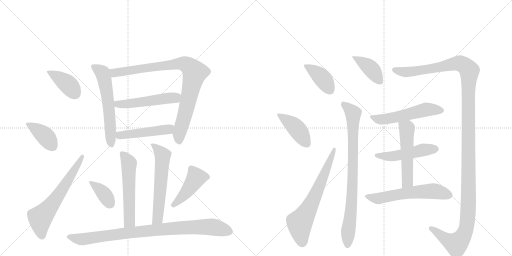
t = 0.00 s
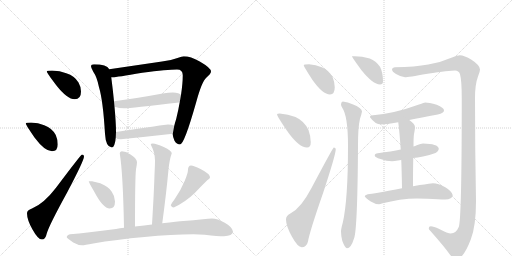
t = 3.22 s
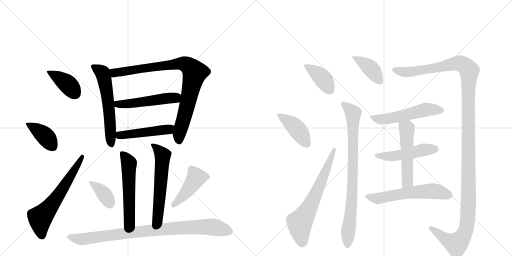
t = 6.45 s
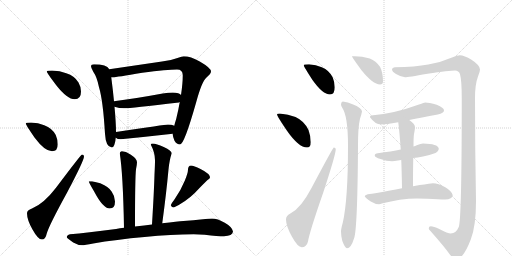
t = 9.67 s
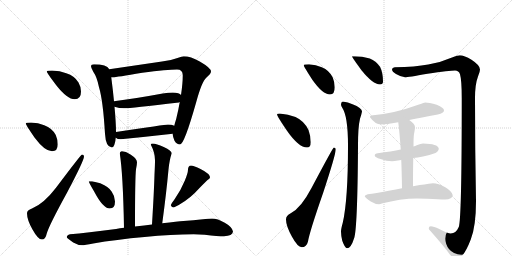
t = 12.89 s
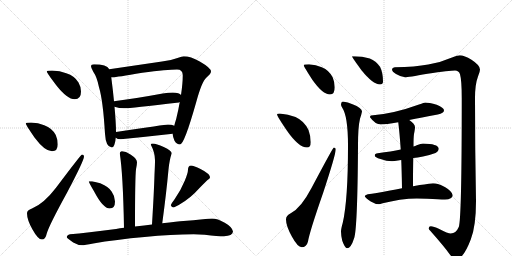
t = 16.11 s

The animated SVG that drew these frames (rendered in a browser with its animation timeline set to each time). Animation: 22 CSS @keyframes rules; one cycle of 16.11 s.

<svg version="1.1" viewBox="0 0 2048 1024" xmlns="http://www.w3.org/2000/svg">
  <g stroke="lightgray" stroke-dasharray="1,1" stroke-width="1" transform="scale(4, 4)">
    <line x1="0" y1="0" x2="256" y2="256"></line>
    <line x1="256" y1="0" x2="0" y2="256"></line>
    <line x1="128" y1="0" x2="128" y2="256"></line>
    <line x1="0" y1="128" x2="256" y2="128"></line>
    <line x1="256" y1="0" x2="512" y2="256"></line>
    <line x1="512" y1="0" x2="256" y2="256"></line>
    <line x1="384" y1="0" x2="384" y2="256"></line>
    <line x1="256" y1="128" x2="512" y2="128"></line>
  </g>
<g transform="scale(1, -1) translate(0, -850)">
   <style type="text/css">
    @keyframes keyframes0 {
      from {
       stroke: black;
       stroke-dashoffset: 399;
       stroke-width: 128;
       }
       56% {
       animation-timing-function: step-end;
       stroke: black;
       stroke-dashoffset: 0;
       stroke-width: 128;
       }
       to {
       stroke: black;
       stroke-width: 1024;
       }
       }
       #make-me-a-hanzi-animation-0 {
         animation: keyframes0 0.574707s both;
         animation-delay: 0.000000s;
         animation-timing-function: linear;
       }
    @keyframes keyframes1 {
      from {
       stroke: black;
       stroke-dashoffset: 395;
       stroke-width: 128;
       }
       56% {
       animation-timing-function: step-end;
       stroke: black;
       stroke-dashoffset: 0;
       stroke-width: 128;
       }
       to {
       stroke: black;
       stroke-width: 1024;
       }
       }
       #make-me-a-hanzi-animation-1 {
         animation: keyframes1 0.571452s both;
         animation-delay: 0.574707s;
         animation-timing-function: linear;
       }
    @keyframes keyframes2 {
      from {
       stroke: black;
       stroke-dashoffset: 629;
       stroke-width: 128;
       }
       67% {
       animation-timing-function: step-end;
       stroke: black;
       stroke-dashoffset: 0;
       stroke-width: 128;
       }
       to {
       stroke: black;
       stroke-width: 1024;
       }
       }
       #make-me-a-hanzi-animation-2 {
         animation: keyframes2 0.761882s both;
         animation-delay: 1.146159s;
         animation-timing-function: linear;
       }
    @keyframes keyframes3 {
      from {
       stroke: black;
       stroke-dashoffset: 590;
       stroke-width: 128;
       }
       66% {
       animation-timing-function: step-end;
       stroke: black;
       stroke-dashoffset: 0;
       stroke-width: 128;
       }
       to {
       stroke: black;
       stroke-width: 1024;
       }
       }
       #make-me-a-hanzi-animation-3 {
         animation: keyframes3 0.730143s both;
         animation-delay: 1.908040s;
         animation-timing-function: linear;
       }
    @keyframes keyframes4 {
      from {
       stroke: black;
       stroke-dashoffset: 895;
       stroke-width: 128;
       }
       74% {
       animation-timing-function: step-end;
       stroke: black;
       stroke-dashoffset: 0;
       stroke-width: 128;
       }
       to {
       stroke: black;
       stroke-width: 1024;
       }
       }
       #make-me-a-hanzi-animation-4 {
         animation: keyframes4 0.978353s both;
         animation-delay: 2.638184s;
         animation-timing-function: linear;
       }
    @keyframes keyframes5 {
      from {
       stroke: black;
       stroke-dashoffset: 512;
       stroke-width: 128;
       }
       63% {
       animation-timing-function: step-end;
       stroke: black;
       stroke-dashoffset: 0;
       stroke-width: 128;
       }
       to {
       stroke: black;
       stroke-width: 1024;
       }
       }
       #make-me-a-hanzi-animation-5 {
         animation: keyframes5 0.666667s both;
         animation-delay: 3.616536s;
         animation-timing-function: linear;
       }
    @keyframes keyframes6 {
      from {
       stroke: black;
       stroke-dashoffset: 480;
       stroke-width: 128;
       }
       61% {
       animation-timing-function: step-end;
       stroke: black;
       stroke-dashoffset: 0;
       stroke-width: 128;
       }
       to {
       stroke: black;
       stroke-width: 1024;
       }
       }
       #make-me-a-hanzi-animation-6 {
         animation: keyframes6 0.640625s both;
         animation-delay: 4.283203s;
         animation-timing-function: linear;
       }
    @keyframes keyframes7 {
      from {
       stroke: black;
       stroke-dashoffset: 555;
       stroke-width: 128;
       }
       64% {
       animation-timing-function: step-end;
       stroke: black;
       stroke-dashoffset: 0;
       stroke-width: 128;
       }
       to {
       stroke: black;
       stroke-width: 1024;
       }
       }
       #make-me-a-hanzi-animation-7 {
         animation: keyframes7 0.701660s both;
         animation-delay: 4.923828s;
         animation-timing-function: linear;
       }
    @keyframes keyframes8 {
      from {
       stroke: black;
       stroke-dashoffset: 588;
       stroke-width: 128;
       }
       66% {
       animation-timing-function: step-end;
       stroke: black;
       stroke-dashoffset: 0;
       stroke-width: 128;
       }
       to {
       stroke: black;
       stroke-width: 1024;
       }
       }
       #make-me-a-hanzi-animation-8 {
         animation: keyframes8 0.728516s both;
         animation-delay: 5.625488s;
         animation-timing-function: linear;
       }
    @keyframes keyframes9 {
      from {
       stroke: black;
       stroke-dashoffset: 376;
       stroke-width: 128;
       }
       55% {
       animation-timing-function: step-end;
       stroke: black;
       stroke-dashoffset: 0;
       stroke-width: 128;
       }
       to {
       stroke: black;
       stroke-width: 1024;
       }
       }
       #make-me-a-hanzi-animation-9 {
         animation: keyframes9 0.555990s both;
         animation-delay: 6.354004s;
         animation-timing-function: linear;
       }
    @keyframes keyframes10 {
      from {
       stroke: black;
       stroke-dashoffset: 443;
       stroke-width: 128;
       }
       59% {
       animation-timing-function: step-end;
       stroke: black;
       stroke-dashoffset: 0;
       stroke-width: 128;
       }
       to {
       stroke: black;
       stroke-width: 1024;
       }
       }
       #make-me-a-hanzi-animation-10 {
         animation: keyframes10 0.610514s both;
         animation-delay: 6.909993s;
         animation-timing-function: linear;
       }
    @keyframes keyframes11 {
      from {
       stroke: black;
       stroke-dashoffset: 908;
       stroke-width: 128;
       }
       75% {
       animation-timing-function: step-end;
       stroke: black;
       stroke-dashoffset: 0;
       stroke-width: 128;
       }
       to {
       stroke: black;
       stroke-width: 1024;
       }
       }
       #make-me-a-hanzi-animation-11 {
         animation: keyframes11 0.988932s both;
         animation-delay: 7.520508s;
         animation-timing-function: linear;
       }
    @keyframes keyframes12 {
      from {
       stroke: black;
       stroke-dashoffset: 401;
       stroke-width: 128;
       }
       57% {
       animation-timing-function: step-end;
       stroke: black;
       stroke-dashoffset: 0;
       stroke-width: 128;
       }
       to {
       stroke: black;
       stroke-width: 1024;
       }
       }
       #make-me-a-hanzi-animation-12 {
         animation: keyframes12 0.576335s both;
         animation-delay: 8.509440s;
         animation-timing-function: linear;
       }
    @keyframes keyframes13 {
      from {
       stroke: black;
       stroke-dashoffset: 420;
       stroke-width: 128;
       }
       58% {
       animation-timing-function: step-end;
       stroke: black;
       stroke-dashoffset: 0;
       stroke-width: 128;
       }
       to {
       stroke: black;
       stroke-width: 1024;
       }
       }
       #make-me-a-hanzi-animation-13 {
         animation: keyframes13 0.591797s both;
         animation-delay: 9.085775s;
         animation-timing-function: linear;
       }
    @keyframes keyframes14 {
      from {
       stroke: black;
       stroke-dashoffset: 664;
       stroke-width: 128;
       }
       68% {
       animation-timing-function: step-end;
       stroke: black;
       stroke-dashoffset: 0;
       stroke-width: 128;
       }
       to {
       stroke: black;
       stroke-width: 1024;
       }
       }
       #make-me-a-hanzi-animation-14 {
         animation: keyframes14 0.790365s both;
         animation-delay: 9.677572s;
         animation-timing-function: linear;
       }
    @keyframes keyframes15 {
      from {
       stroke: black;
       stroke-dashoffset: 403;
       stroke-width: 128;
       }
       57% {
       animation-timing-function: step-end;
       stroke: black;
       stroke-dashoffset: 0;
       stroke-width: 128;
       }
       to {
       stroke: black;
       stroke-width: 1024;
       }
       }
       #make-me-a-hanzi-animation-15 {
         animation: keyframes15 0.577962s both;
         animation-delay: 10.467936s;
         animation-timing-function: linear;
       }
    @keyframes keyframes16 {
      from {
       stroke: black;
       stroke-dashoffset: 839;
       stroke-width: 128;
       }
       73% {
       animation-timing-function: step-end;
       stroke: black;
       stroke-dashoffset: 0;
       stroke-width: 128;
       }
       to {
       stroke: black;
       stroke-width: 1024;
       }
       }
       #make-me-a-hanzi-animation-16 {
         animation: keyframes16 0.932780s both;
         animation-delay: 11.045898s;
         animation-timing-function: linear;
       }
    @keyframes keyframes17 {
      from {
       stroke: black;
       stroke-dashoffset: 1396;
       stroke-width: 128;
       }
       82% {
       animation-timing-function: step-end;
       stroke: black;
       stroke-dashoffset: 0;
       stroke-width: 128;
       }
       to {
       stroke: black;
       stroke-width: 1024;
       }
       }
       #make-me-a-hanzi-animation-17 {
         animation: keyframes17 1.386068s both;
         animation-delay: 11.978678s;
         animation-timing-function: linear;
       }
    @keyframes keyframes18 {
      from {
       stroke: black;
       stroke-dashoffset: 536;
       stroke-width: 128;
       }
       64% {
       animation-timing-function: step-end;
       stroke: black;
       stroke-dashoffset: 0;
       stroke-width: 128;
       }
       to {
       stroke: black;
       stroke-width: 1024;
       }
       }
       #make-me-a-hanzi-animation-18 {
         animation: keyframes18 0.686198s both;
         animation-delay: 13.364746s;
         animation-timing-function: linear;
       }
    @keyframes keyframes19 {
      from {
       stroke: black;
       stroke-dashoffset: 494;
       stroke-width: 128;
       }
       62% {
       animation-timing-function: step-end;
       stroke: black;
       stroke-dashoffset: 0;
       stroke-width: 128;
       }
       to {
       stroke: black;
       stroke-width: 1024;
       }
       }
       #make-me-a-hanzi-animation-19 {
         animation: keyframes19 0.652018s both;
         animation-delay: 14.050944s;
         animation-timing-function: linear;
       }
    @keyframes keyframes20 {
      from {
       stroke: black;
       stroke-dashoffset: 526;
       stroke-width: 128;
       }
       63% {
       animation-timing-function: step-end;
       stroke: black;
       stroke-dashoffset: 0;
       stroke-width: 128;
       }
       to {
       stroke: black;
       stroke-width: 1024;
       }
       }
       #make-me-a-hanzi-animation-20 {
         animation: keyframes20 0.678060s both;
         animation-delay: 14.702962s;
         animation-timing-function: linear;
       }
    @keyframes keyframes21 {
      from {
       stroke: black;
       stroke-dashoffset: 592;
       stroke-width: 128;
       }
       66% {
       animation-timing-function: step-end;
       stroke: black;
       stroke-dashoffset: 0;
       stroke-width: 128;
       }
       to {
       stroke: black;
       stroke-width: 1024;
       }
       }
       #make-me-a-hanzi-animation-21 {
         animation: keyframes21 0.731771s both;
         animation-delay: 15.381022s;
         animation-timing-function: linear;
       }
</style>
<path d="M 208 568 Q 187 568 187 564 Q 187 559 225 509 Q 269 453 299 453 Q 324 453 324 484 Q 324 503 314 520 Q 299 546 265 557 Q 240 567 208 568 Z" fill="lightgray"></path> 
<path d="M 124 360 Q 103 360 103 356 Q 103 351 138 300 Q 179 245 208 245 Q 231 245 231 272 Q 231 292 223 310 Q 209 337 177 349 Q 153 359 124 360 Z" fill="lightgray"></path> 
<path d="M 328 232 Q 324 232 224 99 Q 175 35 128 16 Q 108 9 108 -3 Q 108 -29 130 -68 Q 152 -108 168 -108 Q 182 -108 187 -84 Q 196 -52 269 81 Q 336 208 336 224 Q 336 232 328 232 Z" fill="lightgray"></path> 
<path d="M 376 593 Q 364 593 364 585 Q 364 579 373 563 Q 388 542 396 501 Q 412 449 420 315 Q 423 262 447 260 Q 459 260 463 299 L 464 322 Q 464 359 458 423 L 456 445 Q 452 487 445 541 L 437 573 Q 432 584 417 588 Q 401 593 376 593 Z" fill="lightgray"></path> 
<path d="M 691 315 L 691 312 Q 691 304 698 287 Q 707 272 720 272 Q 737 272 785 442 Q 807 523 825 539 Q 844 555 844 564 Q 844 578 799 604 Q 762 625 735 625 Q 728 625 710 618 Q 681 607 648 604 L 437 573 C 407 569 415 539 445 541 L 452 541 Q 464 541 569 559 Q 670 572 708 572 Q 731 572 731 549 Q 731 516 724 470 L 719 442 Q 714 412 705 375 Q 700 359 697 347 L 691 315 Z" fill="lightgray"></path> 
<path d="M 458 423 Q 477 417 496 417 Q 524 417 716 440 Q 717 441 719 442 C 748 451 748 451 724 470 Q 718 479 691 480 Q 674 480 651 476 Q 537 455 456 445 C 426 441 429 431 458 423 Z" fill="lightgray"></path> 
<path d="M 463 299 Q 470 293 483 293 Q 585 303 691 315 C 721 318 725 336 697 347 Q 687 352 672 352 Q 662 352 464 322 C 434 318 437 314 463 299 Z" fill="lightgray"></path> 
<path d="M 487 245 Q 479 243 479 237 Q 492 156 496 -61 C 497 -91 540 -86 540 -56 Q 540 141 544 173 Q 548 193 548 201 Q 548 215 522 232 Q 503 245 487 245 Z" fill="lightgray"></path> 
<path d="M 649 -43 Q 665 75 674 172 Q 678 212 687 237 Q 687 247 655 262 Q 625 276 611 276 Q 603 276 603 272 Q 620 239 620 209 Q 620 190 618 152 Q 616 82 608 -48 C 606 -78 645 -73 649 -43 Z" fill="lightgray"></path> 
<path d="M 368 125 L 355 125 Q 355 120 376 85 Q 412 16 439 16 Q 460 16 460 44 Q 460 65 447 83 Q 437 102 401 117 L 368 125 Z" fill="lightgray"></path> 
<path d="M 764 188 Q 758 188 755 183 Q 752 178 752 172 Q 752 158 739 127 Q 722 86 699 54 Q 686 37 683 29 Q 687 20 695 20 Q 742 42 779 78 Q 807 108 829 129 Q 840 136 840 140 Q 840 155 802 174 Q 775 188 764 188 Z" fill="lightgray"></path> 
<path d="M 496 -61 Q 480 -63 464 -66 Q 346 -82 280 -87 Q 267 -91 267 -99 Q 268 -103 293 -120 Q 312 -131 328 -131 Q 338 -131 373 -124 Q 464 -108 578 -98 Q 686 -87 775 -87 L 819 -89 Q 872 -95 896 -95 Q 930 -94 932 -76 Q 929 -58 899 -41 Q 870 -24 848 -24 Q 834 -24 812 -27 Q 774 -31 734 -34 Q 712 -36 649 -43 L 608 -48 Q 579 -52 540 -56 L 496 -61 Z" fill="lightgray"></path> 
<path d="M 1236 593 Q 1215 593 1215 589 Q 1215 584 1250 530 Q 1291 472 1320 472 Q 1339 472 1339 501 Q 1339 520 1331 540 Q 1318 568 1287 581 Q 1264 591 1236 593 Z" fill="lightgray"></path> 
<path d="M 1119 396 Q 1108 396 1108 392 Q 1108 386 1148 327 Q 1195 260 1228 260 Q 1243 260 1243 281 Q 1243 305 1234 330 Q 1217 366 1182 382 Q 1153 394 1119 396 Z" fill="lightgray"></path> 
<path d="M 1335 260 Q 1332 260 1246 98 Q 1204 18 1163 -3 Q 1144 -12 1144 -28 Q 1144 -54 1168 -97 Q 1191 -139 1207 -139 Q 1226 -139 1232 -116 Q 1238 -78 1293 80 Q 1343 232 1343 253 Q 1343 260 1335 260 Z" fill="lightgray"></path> 
<path d="M 1419 625 L 1408 625 Q 1408 621 1446 569 Q 1492 512 1520 512 Q 1532 512 1532 524 Q 1532 560 1520 583 Q 1504 606 1479 616 Q 1448 625 1419 625 Z" fill="lightgray"></path> 
<path d="M 1371 444 Q 1364 443 1364 432 Q 1364 427 1369 419 Q 1392 385 1392 268 Q 1392 49 1371 -41 Q 1364 -66 1364 -76 Q 1364 -92 1369 -113 Q 1380 -143 1388 -143 Q 1404 -143 1416 -104 Q 1430 -70 1432 268 Q 1432 342 1440 375 Q 1446 393 1448 404 Q 1448 418 1410 433 Q 1392 442 1371 444 Z" fill="lightgray"></path> 
<path d="M 1839 629 Q 1832 629 1808 620 Q 1760 599 1713 592 Q 1662 582 1579 581 Q 1568 580 1568 572 Q 1568 564 1584 554 Q 1604 542 1620 541 Q 1631 541 1710 555 Q 1799 568 1820 568 Q 1835 568 1840 553 Q 1847 529 1847 457 Q 1847 -29 1835 -58 Q 1824 -84 1803 -84 Q 1792 -84 1757 -66 Q 1734 -55 1723 -55 Q 1715 -55 1715 -63 Q 1715 -68 1720 -72 Q 1777 -136 1801 -170 Q 1815 -187 1824 -187 Q 1853 -187 1883 -108 Q 1904 -55 1904 45 Q 1900 255 1900 457 Q 1900 513 1912 544 Q 1920 563 1920 572 Q 1920 589 1886 611 Q 1857 629 1839 629 Z" fill="lightgray"></path> 
<path d="M 1700 440 Q 1698 440 1676 432 Q 1572 394 1484 388 Q 1480 388 1480 381 Q 1501 352 1524 352 Q 1541 352 1593 361 L 1637 370 Q 1683 379 1751 392 Q 1776 397 1776 409 Q 1776 419 1747 431 Q 1716 440 1700 440 Z" fill="lightgray"></path> 
<path d="M 1603 252 Q 1566 244 1511 237 Q 1499 236 1499 228 Q 1499 221 1522 214 Q 1546 205 1568 205 Q 1577 205 1592 208 Q 1597 209 1605 210 L 1653 218 Q 1669 220 1692 224 Q 1715 228 1742 238 Q 1755 245 1755 256 Q 1752 275 1692 276 Q 1684 276 1667 269 Q 1661 266 1654 264 L 1603 252 Z" fill="lightgray"></path> 
<path d="M 1593 361 Q 1598 322 1603 252 L 1605 210 Q 1607 161 1608 97 C 1608 67 1652 75 1652 105 Q 1652 171 1653 218 L 1654 264 Q 1654 302 1656 314 Q 1660 334 1660 341 Q 1660 354 1637 370 C 1613 388 1589 391 1593 361 Z" fill="lightgray"></path> 
<path d="M 1608 97 Q 1585 93 1555 87 Q 1501 77 1471 73 Q 1459 70 1459 65 Q 1460 60 1483 44 Q 1501 33 1516 33 Q 1519 33 1531 37 Q 1562 45 1599 51 Q 1637 56 1667 56 L 1708 55 Q 1757 52 1780 52 Q 1810 53 1811 69 Q 1808 85 1781 101 Q 1753 117 1732 117 Q 1725 117 1715 115 Q 1698 112 1679 110 Q 1671 109 1652 105 L 1608 97 Z" fill="lightgray"></path> 
      <clipPath id="make-me-a-hanzi-clip-0">
      <path d="M 208 568 Q 187 568 187 564 Q 187 559 225 509 Q 269 453 299 453 Q 324 453 324 484 Q 324 503 314 520 Q 299 546 265 557 Q 240 567 208 568 Z" fill="lightgray"></path>
      </clipPath>
      <path clip-path="url(#make-me-a-hanzi-clip-0)" d="M 191 563 L 268 515 L 301 475 " fill="none" id="make-me-a-hanzi-animation-0" stroke-dasharray="271 542" stroke-linecap="round"></path>

      <clipPath id="make-me-a-hanzi-clip-1">
      <path d="M 124 360 Q 103 360 103 356 Q 103 351 138 300 Q 179 245 208 245 Q 231 245 231 272 Q 231 292 223 310 Q 209 337 177 349 Q 153 359 124 360 Z" fill="lightgray"></path>
      </clipPath>
      <path clip-path="url(#make-me-a-hanzi-clip-1)" d="M 107 355 L 178 308 L 210 265 " fill="none" id="make-me-a-hanzi-animation-1" stroke-dasharray="267 534" stroke-linecap="round"></path>

      <clipPath id="make-me-a-hanzi-clip-2">
      <path d="M 328 232 Q 324 232 224 99 Q 175 35 128 16 Q 108 9 108 -3 Q 108 -29 130 -68 Q 152 -108 168 -108 Q 182 -108 187 -84 Q 196 -52 269 81 Q 336 208 336 224 Q 336 232 328 232 Z" fill="lightgray"></path>
      </clipPath>
      <path clip-path="url(#make-me-a-hanzi-clip-2)" d="M 168 -93 L 161 -22 L 243 81 L 331 227 " fill="none" id="make-me-a-hanzi-animation-2" stroke-dasharray="501 1002" stroke-linecap="round"></path>

      <clipPath id="make-me-a-hanzi-clip-3">
      <path d="M 376 593 Q 364 593 364 585 Q 364 579 373 563 Q 388 542 396 501 Q 412 449 420 315 Q 423 262 447 260 Q 459 260 463 299 L 464 322 Q 464 359 458 423 L 456 445 Q 452 487 445 541 L 437 573 Q 432 584 417 588 Q 401 593 376 593 Z" fill="lightgray"></path>
      </clipPath>
      <path clip-path="url(#make-me-a-hanzi-clip-3)" d="M 374 583 L 410 559 L 416 539 L 438 395 L 445 271 " fill="none" id="make-me-a-hanzi-animation-3" stroke-dasharray="462 924" stroke-linecap="round"></path>

      <clipPath id="make-me-a-hanzi-clip-4">
      <path d="M 691 315 L 691 312 Q 691 304 698 287 Q 707 272 720 272 Q 737 272 785 442 Q 807 523 825 539 Q 844 555 844 564 Q 844 578 799 604 Q 762 625 735 625 Q 728 625 710 618 Q 681 607 648 604 L 437 573 C 407 569 415 539 445 541 L 452 541 Q 464 541 569 559 Q 670 572 708 572 Q 731 572 731 549 Q 731 516 724 470 L 719 442 Q 714 412 705 375 Q 700 359 697 347 L 691 315 Z" fill="lightgray"></path>
      </clipPath>
      <path clip-path="url(#make-me-a-hanzi-clip-4)" d="M 445 569 L 458 559 L 726 596 L 763 580 L 779 560 L 746 411 L 717 316 L 718 282 " fill="none" id="make-me-a-hanzi-animation-4" stroke-dasharray="767 1534" stroke-linecap="round"></path>

      <clipPath id="make-me-a-hanzi-clip-5">
      <path d="M 458 423 Q 477 417 496 417 Q 524 417 716 440 Q 717 441 719 442 C 748 451 748 451 724 470 Q 718 479 691 480 Q 674 480 651 476 Q 537 455 456 445 C 426 441 429 431 458 423 Z" fill="lightgray"></path>
      </clipPath>
      <path clip-path="url(#make-me-a-hanzi-clip-5)" d="M 463 440 L 471 433 L 542 438 L 697 458 L 714 465 " fill="none" id="make-me-a-hanzi-animation-5" stroke-dasharray="384 768" stroke-linecap="round"></path>

      <clipPath id="make-me-a-hanzi-clip-6">
      <path d="M 463 299 Q 470 293 483 293 Q 585 303 691 315 C 721 318 725 336 697 347 Q 687 352 672 352 Q 662 352 464 322 C 434 318 437 314 463 299 Z" fill="lightgray"></path>
      </clipPath>
      <path clip-path="url(#make-me-a-hanzi-clip-6)" d="M 471 304 L 482 311 L 665 331 L 689 343 " fill="none" id="make-me-a-hanzi-animation-6" stroke-dasharray="352 704" stroke-linecap="round"></path>

      <clipPath id="make-me-a-hanzi-clip-7">
      <path d="M 487 245 Q 479 243 479 237 Q 492 156 496 -61 C 497 -91 540 -86 540 -56 Q 540 141 544 173 Q 548 193 548 201 Q 548 215 522 232 Q 503 245 487 245 Z" fill="lightgray"></path>
      </clipPath>
      <path clip-path="url(#make-me-a-hanzi-clip-7)" d="M 490 234 L 516 194 L 518 -36 L 502 -50 " fill="none" id="make-me-a-hanzi-animation-7" stroke-dasharray="427 854" stroke-linecap="round"></path>

      <clipPath id="make-me-a-hanzi-clip-8">
      <path d="M 649 -43 Q 665 75 674 172 Q 678 212 687 237 Q 687 247 655 262 Q 625 276 611 276 Q 603 276 603 272 Q 620 239 620 209 Q 620 190 618 152 Q 616 82 608 -48 C 606 -78 645 -73 649 -43 Z" fill="lightgray"></path>
      </clipPath>
      <path clip-path="url(#make-me-a-hanzi-clip-8)" d="M 610 267 L 626 258 L 651 228 L 632 -15 L 627 -30 L 614 -38 " fill="none" id="make-me-a-hanzi-animation-8" stroke-dasharray="460 920" stroke-linecap="round"></path>

      <clipPath id="make-me-a-hanzi-clip-9">
      <path d="M 368 125 L 355 125 Q 355 120 376 85 Q 412 16 439 16 Q 460 16 460 44 Q 460 65 447 83 Q 437 102 401 117 L 368 125 Z" fill="lightgray"></path>
      </clipPath>
      <path clip-path="url(#make-me-a-hanzi-clip-9)" d="M 362 124 L 416 75 L 440 34 " fill="none" id="make-me-a-hanzi-animation-9" stroke-dasharray="248 496" stroke-linecap="round"></path>

      <clipPath id="make-me-a-hanzi-clip-10">
      <path d="M 764 188 Q 758 188 755 183 Q 752 178 752 172 Q 752 158 739 127 Q 722 86 699 54 Q 686 37 683 29 Q 687 20 695 20 Q 742 42 779 78 Q 807 108 829 129 Q 840 136 840 140 Q 840 155 802 174 Q 775 188 764 188 Z" fill="lightgray"></path>
      </clipPath>
      <path clip-path="url(#make-me-a-hanzi-clip-10)" d="M 828 141 L 784 139 L 755 93 L 693 30 " fill="none" id="make-me-a-hanzi-animation-10" stroke-dasharray="315 630" stroke-linecap="round"></path>

      <clipPath id="make-me-a-hanzi-clip-11">
      <path d="M 496 -61 Q 480 -63 464 -66 Q 346 -82 280 -87 Q 267 -91 267 -99 Q 268 -103 293 -120 Q 312 -131 328 -131 Q 338 -131 373 -124 Q 464 -108 578 -98 Q 686 -87 775 -87 L 819 -89 Q 872 -95 896 -95 Q 930 -94 932 -76 Q 929 -58 899 -41 Q 870 -24 848 -24 Q 834 -24 812 -27 Q 774 -31 734 -34 Q 712 -36 649 -43 L 608 -48 Q 579 -52 540 -56 L 496 -61 Z" fill="lightgray"></path>
      </clipPath>
      <path clip-path="url(#make-me-a-hanzi-clip-11)" d="M 273 -98 L 331 -107 L 520 -80 L 776 -58 L 857 -59 L 919 -76 " fill="none" id="make-me-a-hanzi-animation-11" stroke-dasharray="780 1560" stroke-linecap="round"></path>

      <clipPath id="make-me-a-hanzi-clip-12">
      <path d="M 1236 593 Q 1215 593 1215 589 Q 1215 584 1250 530 Q 1291 472 1320 472 Q 1339 472 1339 501 Q 1339 520 1331 540 Q 1318 568 1287 581 Q 1264 591 1236 593 Z" fill="lightgray"></path>
      </clipPath>
      <path clip-path="url(#make-me-a-hanzi-clip-12)" d="M 1219 588 L 1279 548 L 1321 489 " fill="none" id="make-me-a-hanzi-animation-12" stroke-dasharray="273 546" stroke-linecap="round"></path>

      <clipPath id="make-me-a-hanzi-clip-13">
      <path d="M 1119 396 Q 1108 396 1108 392 Q 1108 386 1148 327 Q 1195 260 1228 260 Q 1243 260 1243 281 Q 1243 305 1234 330 Q 1217 366 1182 382 Q 1153 394 1119 396 Z" fill="lightgray"></path>
      </clipPath>
      <path clip-path="url(#make-me-a-hanzi-clip-13)" d="M 1114 392 L 1173 350 L 1227 276 " fill="none" id="make-me-a-hanzi-animation-13" stroke-dasharray="292 584" stroke-linecap="round"></path>

      <clipPath id="make-me-a-hanzi-clip-14">
      <path d="M 1335 260 Q 1332 260 1246 98 Q 1204 18 1163 -3 Q 1144 -12 1144 -28 Q 1144 -54 1168 -97 Q 1191 -139 1207 -139 Q 1226 -139 1232 -116 Q 1238 -78 1293 80 Q 1343 232 1343 253 Q 1343 260 1335 260 Z" fill="lightgray"></path>
      </clipPath>
      <path clip-path="url(#make-me-a-hanzi-clip-14)" d="M 1208 -119 L 1198 -42 L 1255 54 L 1338 256 " fill="none" id="make-me-a-hanzi-animation-14" stroke-dasharray="536 1072" stroke-linecap="round"></path>

      <clipPath id="make-me-a-hanzi-clip-15">
      <path d="M 1419 625 L 1408 625 Q 1408 621 1446 569 Q 1492 512 1520 512 Q 1532 512 1532 524 Q 1532 560 1520 583 Q 1504 606 1479 616 Q 1448 625 1419 625 Z" fill="lightgray"></path>
      </clipPath>
      <path clip-path="url(#make-me-a-hanzi-clip-15)" d="M 1415 620 L 1472 586 L 1522 523 " fill="none" id="make-me-a-hanzi-animation-15" stroke-dasharray="275 550" stroke-linecap="round"></path>

      <clipPath id="make-me-a-hanzi-clip-16">
      <path d="M 1371 444 Q 1364 443 1364 432 Q 1364 427 1369 419 Q 1392 385 1392 268 Q 1392 49 1371 -41 Q 1364 -66 1364 -76 Q 1364 -92 1369 -113 Q 1380 -143 1388 -143 Q 1404 -143 1416 -104 Q 1430 -70 1432 268 Q 1432 342 1440 375 Q 1446 393 1448 404 Q 1448 418 1410 433 Q 1392 442 1371 444 Z" fill="lightgray"></path>
      </clipPath>
      <path clip-path="url(#make-me-a-hanzi-clip-16)" d="M 1376 433 L 1409 403 L 1413 392 L 1410 108 L 1389 -134 " fill="none" id="make-me-a-hanzi-animation-16" stroke-dasharray="711 1422" stroke-linecap="round"></path>

      <clipPath id="make-me-a-hanzi-clip-17">
      <path d="M 1839 629 Q 1832 629 1808 620 Q 1760 599 1713 592 Q 1662 582 1579 581 Q 1568 580 1568 572 Q 1568 564 1584 554 Q 1604 542 1620 541 Q 1631 541 1710 555 Q 1799 568 1820 568 Q 1835 568 1840 553 Q 1847 529 1847 457 Q 1847 -29 1835 -58 Q 1824 -84 1803 -84 Q 1792 -84 1757 -66 Q 1734 -55 1723 -55 Q 1715 -55 1715 -63 Q 1715 -68 1720 -72 Q 1777 -136 1801 -170 Q 1815 -187 1824 -187 Q 1853 -187 1883 -108 Q 1904 -55 1904 45 Q 1900 255 1900 457 Q 1900 513 1912 544 Q 1920 563 1920 572 Q 1920 589 1886 611 Q 1857 629 1839 629 Z" fill="lightgray"></path>
      </clipPath>
      <path clip-path="url(#make-me-a-hanzi-clip-17)" d="M 1578 571 L 1618 562 L 1672 566 L 1840 596 L 1862 585 L 1878 566 L 1872 442 L 1874 36 L 1863 -71 L 1845 -106 L 1825 -126 L 1783 -106 L 1724 -64 " fill="none" id="make-me-a-hanzi-animation-17" stroke-dasharray="1268 2536" stroke-linecap="round"></path>

      <clipPath id="make-me-a-hanzi-clip-18">
      <path d="M 1700 440 Q 1698 440 1676 432 Q 1572 394 1484 388 Q 1480 388 1480 381 Q 1501 352 1524 352 Q 1541 352 1593 361 L 1637 370 Q 1683 379 1751 392 Q 1776 397 1776 409 Q 1776 419 1747 431 Q 1716 440 1700 440 Z" fill="lightgray"></path>
      </clipPath>
      <path clip-path="url(#make-me-a-hanzi-clip-18)" d="M 1491 379 L 1527 372 L 1704 412 L 1766 408 " fill="none" id="make-me-a-hanzi-animation-18" stroke-dasharray="408 816" stroke-linecap="round"></path>

      <clipPath id="make-me-a-hanzi-clip-19">
      <path d="M 1603 252 Q 1566 244 1511 237 Q 1499 236 1499 228 Q 1499 221 1522 214 Q 1546 205 1568 205 Q 1577 205 1592 208 Q 1597 209 1605 210 L 1653 218 Q 1669 220 1692 224 Q 1715 228 1742 238 Q 1755 245 1755 256 Q 1752 275 1692 276 Q 1684 276 1667 269 Q 1661 266 1654 264 L 1603 252 Z" fill="lightgray"></path>
      </clipPath>
      <path clip-path="url(#make-me-a-hanzi-clip-19)" d="M 1508 229 L 1562 224 L 1702 252 L 1743 254 " fill="none" id="make-me-a-hanzi-animation-19" stroke-dasharray="366 732" stroke-linecap="round"></path>

      <clipPath id="make-me-a-hanzi-clip-20">
      <path d="M 1593 361 Q 1598 322 1603 252 L 1605 210 Q 1607 161 1608 97 C 1608 67 1652 75 1652 105 Q 1652 171 1653 218 L 1654 264 Q 1654 302 1656 314 Q 1660 334 1660 341 Q 1660 354 1637 370 C 1613 388 1589 391 1593 361 Z" fill="lightgray"></path>
      </clipPath>
      <path clip-path="url(#make-me-a-hanzi-clip-20)" d="M 1602 356 L 1628 336 L 1630 124 L 1614 105 " fill="none" id="make-me-a-hanzi-animation-20" stroke-dasharray="398 796" stroke-linecap="round"></path>

      <clipPath id="make-me-a-hanzi-clip-21">
      <path d="M 1608 97 Q 1585 93 1555 87 Q 1501 77 1471 73 Q 1459 70 1459 65 Q 1460 60 1483 44 Q 1501 33 1516 33 Q 1519 33 1531 37 Q 1562 45 1599 51 Q 1637 56 1667 56 L 1708 55 Q 1757 52 1780 52 Q 1810 53 1811 69 Q 1808 85 1781 101 Q 1753 117 1732 117 Q 1725 117 1715 115 Q 1698 112 1679 110 Q 1671 109 1652 105 L 1608 97 Z" fill="lightgray"></path>
      </clipPath>
      <path clip-path="url(#make-me-a-hanzi-clip-21)" d="M 1467 65 L 1513 56 L 1594 73 L 1714 85 L 1741 85 L 1798 69 " fill="none" id="make-me-a-hanzi-animation-21" stroke-dasharray="464 928" stroke-linecap="round"></path>

</g>
</svg>
